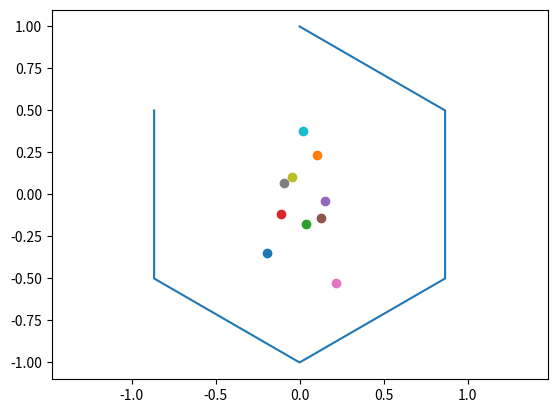

Python code for this plot:
import numpy as np
import matplotlib.pyplot as plt



class ChaosGame:
    def __init__(self, n: int = 3, r: float = 0.5):
        """Need to make sure input is of right type, and 0 < r < 1, n > 2.
        This checks first, then sets the attributes after. sets to default if not possible. """
        self._n: int
        self._r: float
        self._corners: list

        try:
            if not isinstance(n, int):
                raise TypeError("n should be an int")
        except TypeError as terr:
            print(terr.args)
            print("trying to convert")
            n = int(n)
        if n < -2:
            print("n need to be int > 2, converting to positive int")
            self._n = self._n * -1
        elif -2 <= n <= 2:
            print("n has to be int > 2")
            print("using default n = 3")
            self._n = 3
        else:
            self._n = n

        try:
            if not isinstance(r, float):
                raise TypeError("TypeError: r should be a float 0 < r < 1")
        except TypeError as terr:
            print(terr.args)
            print("trying to convert")
            r = float(r)
        if not (0 < r < 1):
            print("r should be a float 0 < r < 1")
            print("using default r = 0.5")
            self._r = 0.5
        else:
            self._r = r

        self._generate_ngon()

    def _generate_ngon(self):
        theta = 2*np.pi / self._n
        corners = [None] * self._n
        for i in range(self._n):
            corners[i] = (np.sin(theta*i), np.cos(theta*i))
        self._corners = np.asarray(corners)

    def plot_ngon(self):
        plt.plot(*zip(*self._corners))

    def _starting_point(self):
        spoint = [0, 0]
        w = [None] * self._n
        for i in range(self._n):
            w[i] = np.random.random()
        wsum = sum(w)
        for i in range(self._n):
            w[i] = w[i] / wsum
            spoint[0] += w[i] * self._corners[i][0]
            spoint[1] += w[i] * self._corners[i][1]
        return spoint


game = ChaosGame(6, 0.6)
print(game._corners)
plt.axis("equal")
game.plot_ngon()
for i in range(10):
    plt.scatter(*game._starting_point())
plt.show()
